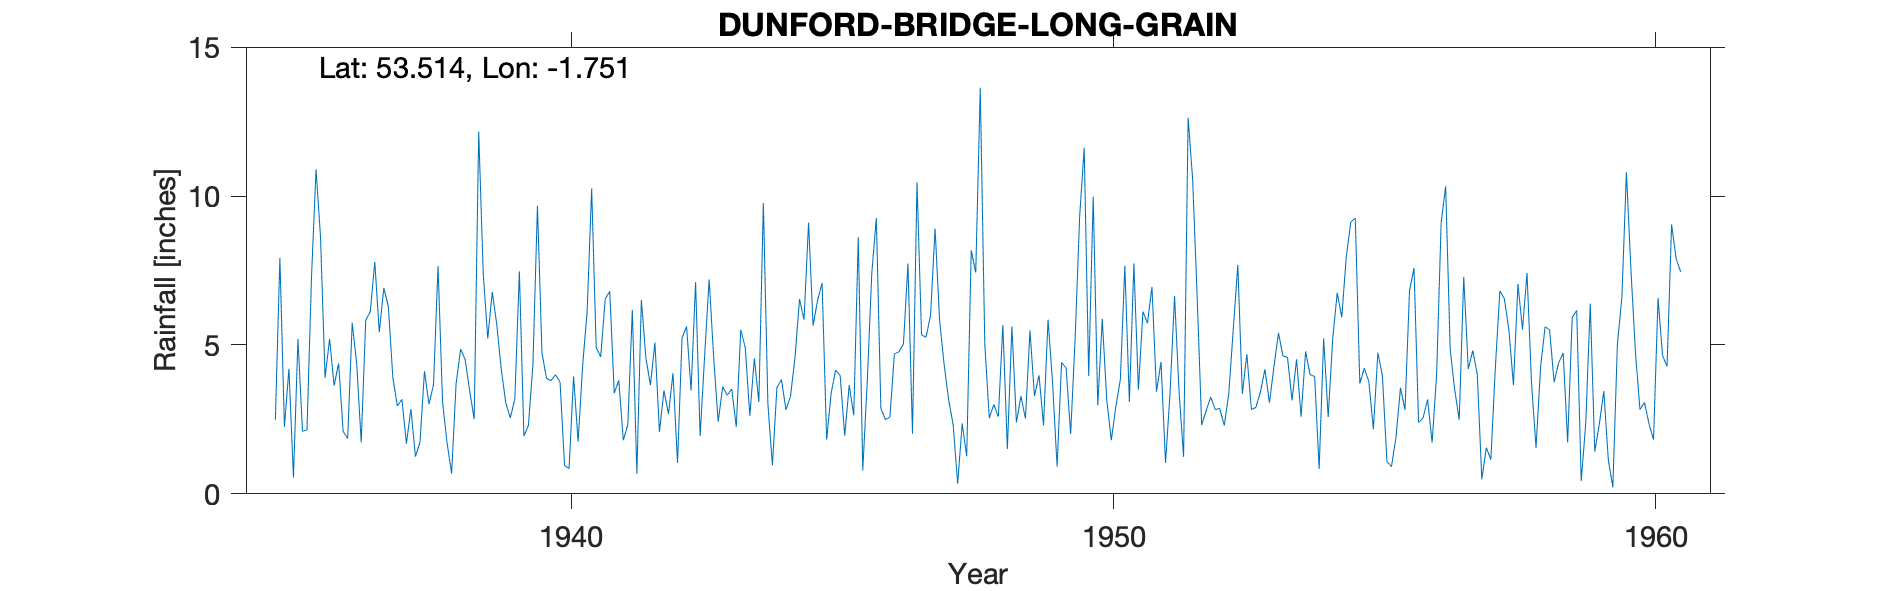

The table this chart was drawn from, first rows:
DUNFORD-BRIDGE-LONG-GRAIN, , , , , , , , , , , , , , , , , , , , , , , 
Grid ref, SE166019, Long, -1.751, Lat, 53.51, Elevation, 1125, ft., , , , , , , , , , , , , , , 
Station no, 3158/3, , , , , , , , , , , , , , , , , , , , , , 
, 1931, 1932, 1933, 1934, 1935, 1936, 1937, 1938, 1939, 1940, 1941, 1942, 1943, 1944, 1945, 1946, 1947, 1948, 1949, 1950, 1951, 1952, 1953
January, , , , , 2.49, 5.2, 6.91, 7.65, 6.78, 3.88, 4.6, 5.08, 7.2, 9.77, 6.5, 7.42, 5.26, 13.64, 3.28, 3.96, 6.12, 6.63, 2.83
February, , , , , 7.93, 3.64, 6.29, 3.08, 5.68, 3.8, 6.55, 2.08, 4.58, 3.01, 7.08, 9.26, 6, 5.04, 3.98, 9.98, 5.73, 2.31, 2.9
March, , , , , 2.25, 4.38, 3.9, 1.71, 4.17, 4, 6.8, 3.47, 2.42, 0.96, 1.82, 2.88, 8.91, 2.54, 2.3, 2.97, 6.95, 2.79, 3.42
April, , , , , 4.2, 2.1, 2.95, 0.68, 3.05, 3.76, 3.38, 2.68, 3.6, 3.57, 3.38, 2.49, 5.82, 3, 5.85, 5.87, 3.43, 3.25, 4.18
May, , , , , 0.55, 1.86, 3.17, 3.7, 2.55, 0.95, 3.81, 4.05, 3.31, 3.84, 4.16, 2.58, 4.35, 2.59, 3.74, 3.14, 4.43, 2.83, 3.06
June, , , , , 5.2, 5.74, 1.69, 4.86, 3.19, 0.85, 1.8, 1.04, 3.52, 2.82, 3.97, 4.7, 3.16, 5.67, 0.92, 1.8, 1.04, 2.87, 4.28
July, , , , , 2.1, 4.37, 2.85, 4.51, 7.47, 3.94, 2.32, 5.23, 2.25, 3.27, 1.95, 4.77, 2.32, 1.5, 4.41, 2.92, 3.38, 2.29, 5.4
August, , , , , 2.15, 1.73, 1.25, 3.46, 1.94, 1.75, 6.18, 5.62, 5.51, 4.58, 3.65, 5.03, 0.34, 5.62, 4.22, 3.83, 6.64, 3.37, 4.63
September, , , , , 7.3, 5.84, 1.73, 2.51, 2.3, 4.3, 0.67, 3.47, 4.9, 6.54, 2.64, 7.73, 2.36, 2.4, 2.01, 7.66, 3.43, 5.54, 4.58
October, , , , , 10.9, 6.11, 4.12, 12.16, 4.34, 6.13, 6.51, 7.11, 2.62, 5.85, 8.62, 2.02, 1.26, 3.28, 5.22, 3.08, 1.24, 7.69, 3.14
November, , , , , 8.6, 7.79, 3.01, 7.4, 9.68, 10.26, 4.57, 1.94, 4.55, 9.11, 0.79, 10.47, 8.18, 2.53, 9.33, 7.74, 12.63, 3.36, 4.52
December, , , , , 3.9, 5.43, 3.67, 5.22, 4.73, 4.91, 3.65, 4.63, 3.08, 5.65, 3.81, 5.34, 7.43, 5.49, 11.62, 3.5, 10.57, 4.69, 2.59
Total, , , , , 57.57, 54.19, 41.54, 56.94, 55.88, 48.53, 50.84, 46.4, 47.54, 58.97, 48.37, 64.69, 55.39, 53.3, 56.88, 56.45, 65.59, 47.62, 45.53
NGR is from the 1950s record and is near…, , , , , , , , , , , , , , , , , , , , , , , 
MIDAS src_id 2743, continues to 1977, , , , , , , , , , , , , , , , , , , , , , , 
Jan and Feb 1940, Jan 1941 and Feb 1947 …, , , , , , , , , , , , , , , , , , , , , , , 
